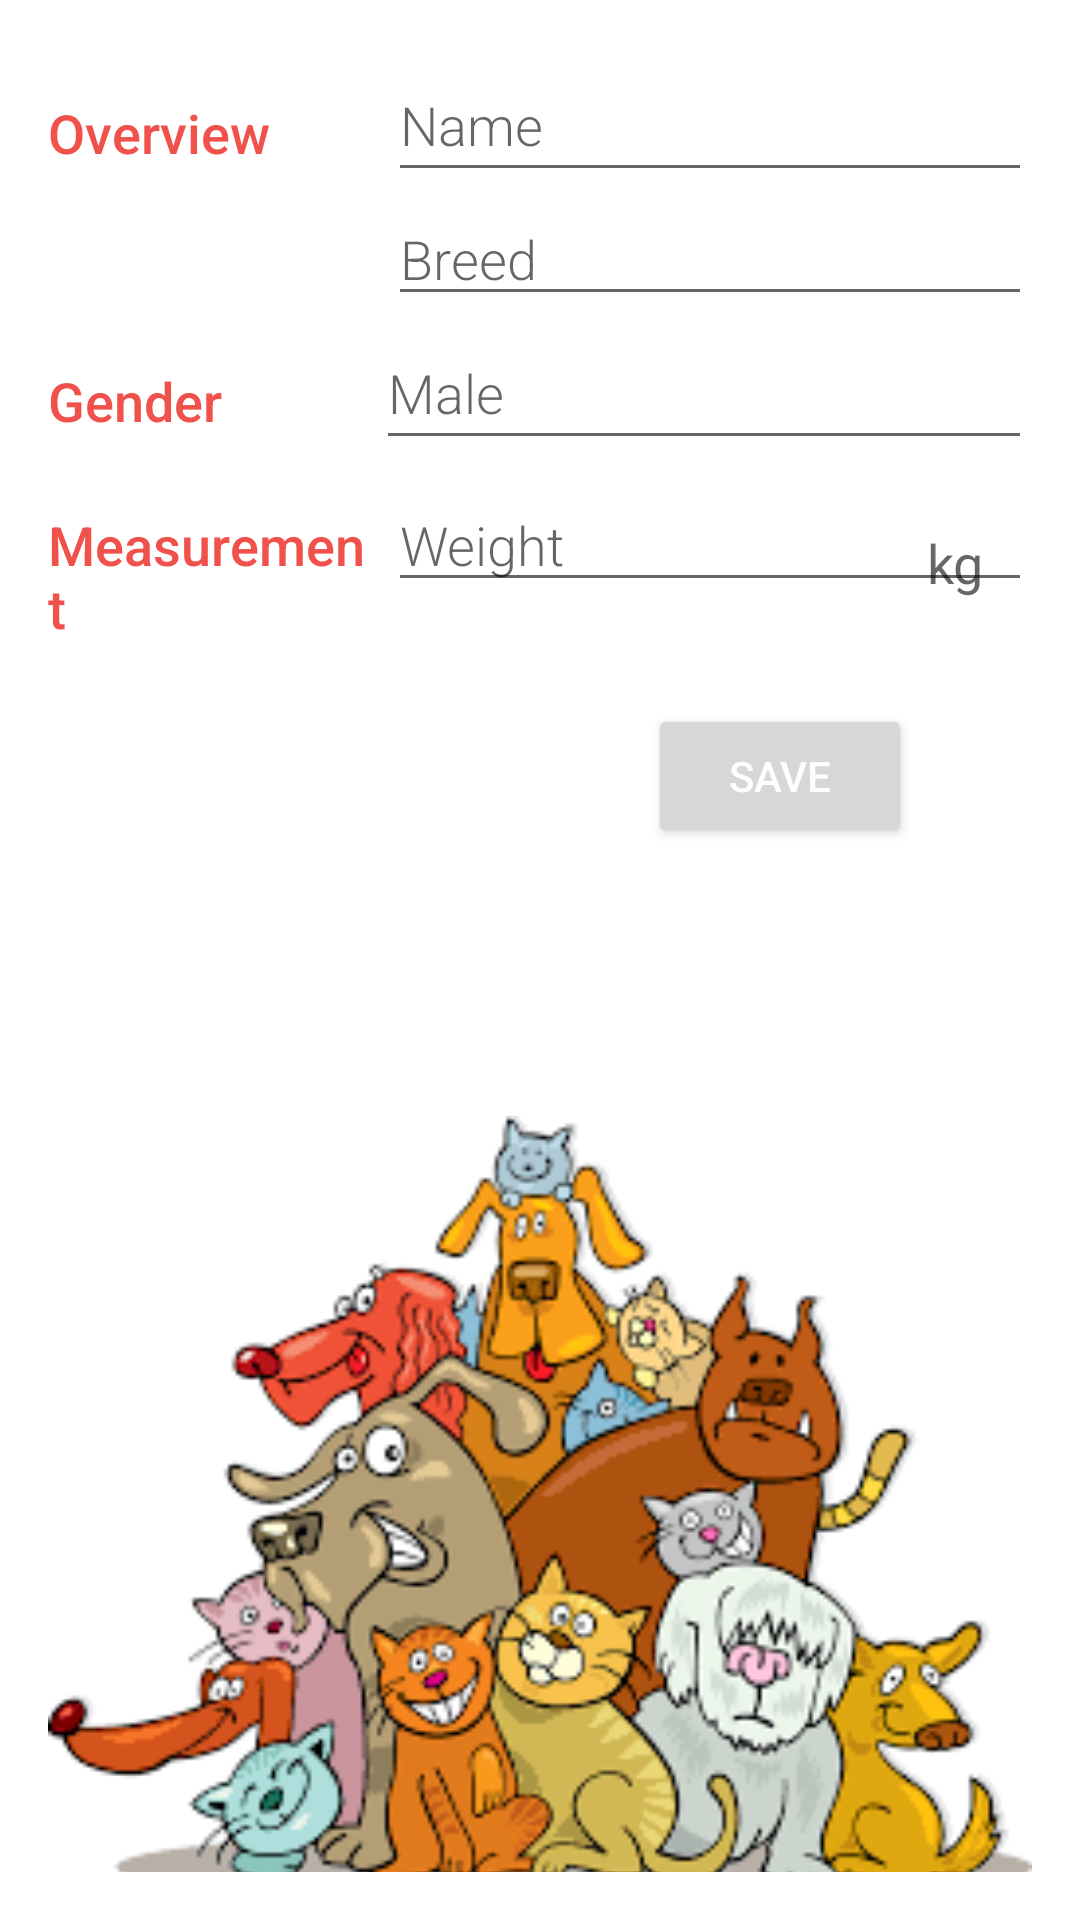

Reconstruct the res/layout file that produces this screen, plus the resources it refers to.
<!-- AndroidManifest.xml: application theme Theme.PetsShelter -->
<!-- res/layout/activity_editor_activity.xml -->
<?xml version="1.0" encoding="utf-8"?>
<LinearLayout
    xmlns:android="http://schemas.android.com/apk/res/android"
    xmlns:tools="http://schemas.android.com/tools"
    android:layout_width="match_parent"
    android:layout_height="match_parent"
    android:orientation="vertical"
    android:padding="16dp"
    tools:context=".EditorActivity">

    
    <LinearLayout
        android:layout_width="match_parent"
        android:layout_height="wrap_content"
        android:orientation="horizontal">

        
        <TextView
            android:text="@string/category_overview"
            style="@style/CategoryStyle" />

        
        <LinearLayout
            android:layout_height="wrap_content"
            android:layout_width="0dp"
            android:layout_weight="2"
            android:paddingLeft="4dp"
            android:orientation="vertical">

            
            <EditText
                android:id="@+id/edit_pet_name"
                style="@style/EditorFieldStyle"

                android:hint="@string/hint_pet_name"
                android:minHeight="48dp" />

            
            <EditText
                android:id="@+id/edit_pet_breed"
                android:hint="@string/hint_pet_breed"
                android:inputType="textCapWords"
                style="@style/EditorFieldStyle" />
        </LinearLayout>
    </LinearLayout>

    
    <LinearLayout
        android:id="@+id/container_gender"
        android:layout_width="match_parent"
        android:layout_height="wrap_content"
        android:orientation="horizontal">

        
        <TextView
            android:text="@string/category_gender"
            style="@style/CategoryStyle" />

        
        <LinearLayout
            android:layout_width="0dp"
            android:layout_height="wrap_content"
            android:layout_weight="2"
            android:orientation="vertical">

            
            <EditText
                android:id="@+id/edit_pet_gender"
                style="@style/EditorFieldStyle"
                android:hint="Male"
                android:minHeight="48dp" />
        </LinearLayout>
    </LinearLayout>

    
    <LinearLayout
        android:id="@+id/container_measurement"
        android:layout_width="match_parent"
        android:layout_height="wrap_content"
        android:orientation="horizontal">

        
        <TextView
            android:text="@string/category_measurement"
            style="@style/CategoryStyle" />

        
        <RelativeLayout
            android:layout_height="wrap_content"
            android:layout_width="0dp"
            android:layout_weight="2"
            android:paddingLeft="4dp">

            
            <EditText
                android:id="@+id/edit_pet_weight"
                style="@style/EditorFieldStyle"
                android:hint="@string/hint_pet_weight"
                android:inputType="number" />

            
            <TextView
                android:id="@+id/label_weight_units"
                style="@style/EditorUnitsStyle"
                android:text="@string/unit_pet_weight" />
        </RelativeLayout>

    </LinearLayout>

    <Button
        android:id="@+id/button1"
        android:layout_width="wrap_content"
        android:layout_height="wrap_content"
        android:text="Save"
        android:textColor="@color/white"
        android:layout_marginLeft="200dp"
        android:layout_marginTop="20sp" />

    <ImageView
        android:id="@+id/editorImage"
        android:layout_width="match_parent"
        android:layout_height="wrap_content"
        android:src="@drawable/second_image"
        android:paddingTop="200dp"
        android:paddingBottom="100dp"
        android:scaleType="centerCrop"/>

</LinearLayout>
<!-- resources referenced by this layout -->
<resources>
  <color name="white">#FFFEFDFF</color>
  <!-- drawable second_image: png bitmap (drawable-v24, 15398 bytes) -->
  <string name="category_gender">Gender</string>
  <string name="category_measurement">Measurement</string>
  <string name="category_overview">Overview</string>
  <string name="hint_pet_breed">Breed</string>
  <string name="hint_pet_name">Name</string>
  <string name="hint_pet_weight">Weight</string>
  <string name="unit_pet_weight">kg</string>
  <style name="CategoryStyle">
          <item name="android:layout_height">wrap_content</item>
          <item name="android:layout_width">0dp</item>
          <item name="android:layout_weight">1</item>
          <item name="android:paddingTop">16dp</item>
          <item name="android:textColor">@color/colorAccent</item>
          <item name="android:fontFamily">sans-serif-medium</item>
          <item name="android:textAppearance">?android:textAppearanceMedium</item>
      </style>
  <style name="EditorFieldStyle">
          <item name="android:layout_height">wrap_content</item>
          <item name="android:layout_width">match_parent</item>
          <item name="android:fontFamily">sans-serif-light</item>
          <item name="android:textAppearance">?android:textAppearanceMedium</item>
      </style>
  <style name="EditorUnitsStyle">
          <item name="android:layout_height">wrap_content</item>
          <item name="android:layout_width">wrap_content</item>
          <item name="android:layout_alignParentRight">true</item>
          <item name="android:paddingRight">16dp</item>
          <item name="android:paddingTop">16dp</item>
          <item name="android:textAppearance">?android:textAppearanceMedium</item>
      </style>
  <style name="Theme.PetsShelter" parent="Theme.MaterialComponents.DayNight.DarkActionBar">
          
          <item name="colorPrimary">#EF115C</item>
          <item name="colorPrimaryVariant">#A11343</item>
          <item name="colorOnPrimary">#7C183A</item>
          
          <item name="colorSecondary">@color/teal_200</item>
          <item name="colorSecondaryVariant">@color/teal_700</item>
          <item name="colorOnSecondary">@color/black</item>
          
          <item name="android:statusBarColor" tools:targetApi="l">?attr/colorPrimaryVariant</item>
          
      </style>
  <color name="colorAccent">#F0514B</color>
  <color name="teal_200">#FF1313</color>
  <color name="teal_700">#187463</color>
  <color name="black">#131313</color>
</resources>
